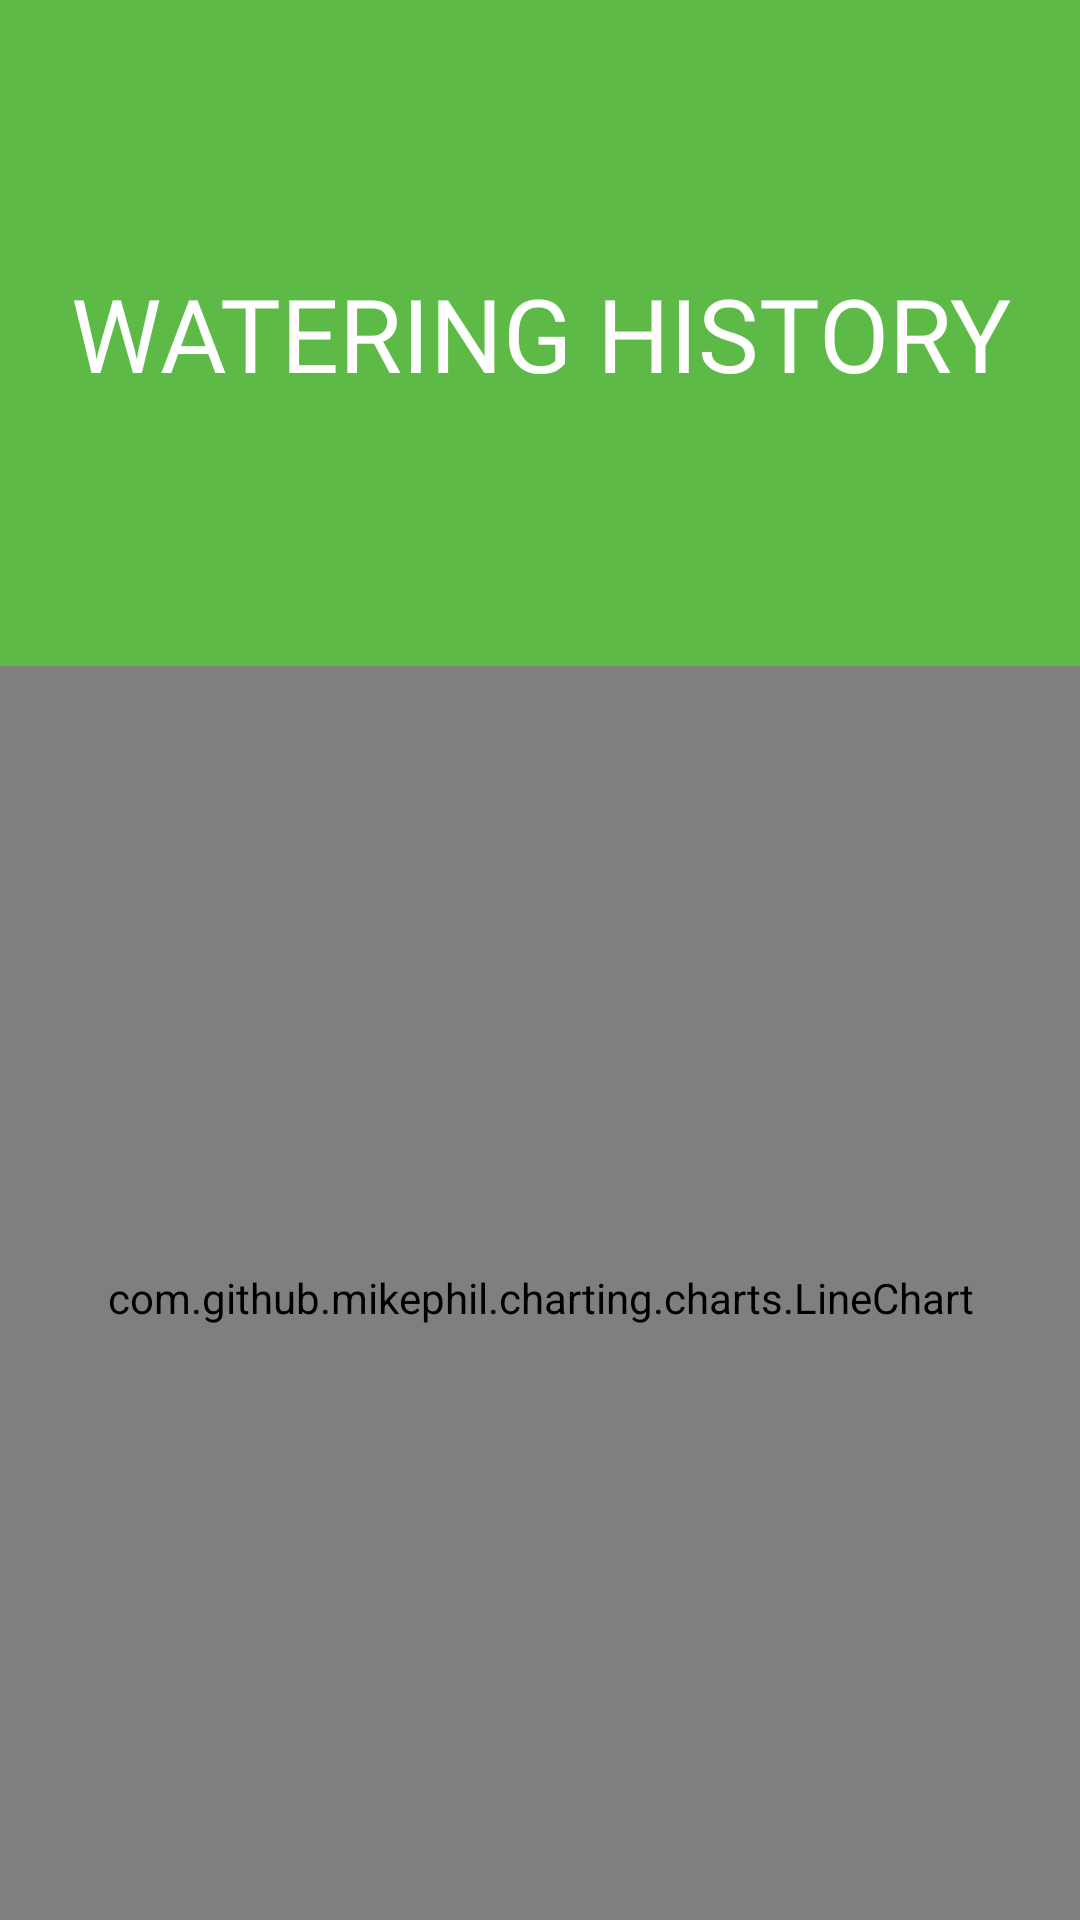

Layout XML and referenced resources for this Android screen:
<!-- AndroidManifest.xml: application theme Theme.Dbtry -->
<!-- res/layout/activity_watering_history.xml -->
<?xml version="1.0" encoding="utf-8"?>
<androidx.constraintlayout.widget.ConstraintLayout xmlns:android="http://schemas.android.com/apk/res/android"
    xmlns:app="http://schemas.android.com/apk/res-auto"
    xmlns:tools="http://schemas.android.com/tools"
    android:layout_width="match_parent"
    android:layout_height="match_parent"
    android:background="@color/white">

    <com.github.mikephil.charting.charts.LineChart
        android:id="@+id/lineChart"
        android:layout_width="365dp"
        android:layout_height="448dp"
        android:background="@drawable/linechart"
        app:layout_constraintBottom_toBottomOf="parent"
        app:layout_constraintEnd_toEndOf="parent"
        app:layout_constraintHorizontal_bias="0.542"
        app:layout_constraintStart_toStartOf="parent"
        app:layout_constraintTop_toBottomOf="@+id/constraintLayout"
        app:layout_constraintVertical_bias="0.454" />

    <androidx.constraintlayout.widget.ConstraintLayout
        android:id="@+id/constraintLayout"
        android:layout_width="match_parent"
        android:layout_height="222dp"
        android:background="@color/theme_green"
        app:layout_constraintEnd_toEndOf="parent"
        app:layout_constraintStart_toStartOf="parent"
        app:layout_constraintTop_toTopOf="parent">

        <TextView
            android:id="@+id/textView"
            android:layout_width="wrap_content"
            android:layout_height="wrap_content"
            android:fontFamily="@font/calistoga"
            android:text="@string/watering_history"
            android:textAlignment="center"
            android:textColor="@color/white"
            android:textSize="34sp"
            app:layout_constraintBottom_toBottomOf="parent"
            app:layout_constraintEnd_toEndOf="parent"
            app:layout_constraintStart_toStartOf="parent"
            app:layout_constraintTop_toTopOf="parent" />
    </androidx.constraintlayout.widget.ConstraintLayout>

</androidx.constraintlayout.widget.ConstraintLayout>
<!-- resources referenced by this layout -->
<resources>
  <color name="theme_green">#5EBA46</color>
  <color name="white">#FFFFFFFF</color>
  <!-- drawable linechart (drawable) -->
  <?xml version="1.0" encoding="utf-8"?>
  <shape xmlns:android="http://schemas.android.com/apk/res/android">
      <solid android:color="#FFFFFF" /> 
      <stroke
          android:width="2dp"
          android:color="@color/theme_green" />
  </shape>
  <string name="watering_history">WATERING HISTORY</string>
  <style name="Theme.Dbtry" parent="Theme.MaterialComponents.DayNight.NoActionBar">
          
          <item name="colorPrimary">@color/purple_500</item>
          <item name="colorPrimaryVariant">@color/purple_700</item>
          <item name="colorOnPrimary">@color/white</item>
          
          <item name="colorSecondary">@color/teal_200</item>
          <item name="colorSecondaryVariant">@color/teal_700</item>
          <item name="colorOnSecondary">@color/black</item>
          
          <item name="android:statusBarColor">?attr/colorPrimaryVariant</item>
          
      </style>
  <color name="purple_500">#FF6200EE</color>
  <color name="purple_700">#FF3700B3</color>
  <color name="teal_200">#FFFFFFFF</color>
  <color name="teal_700">#dddddd</color>
  <color name="black">#FF000000</color>
</resources>
